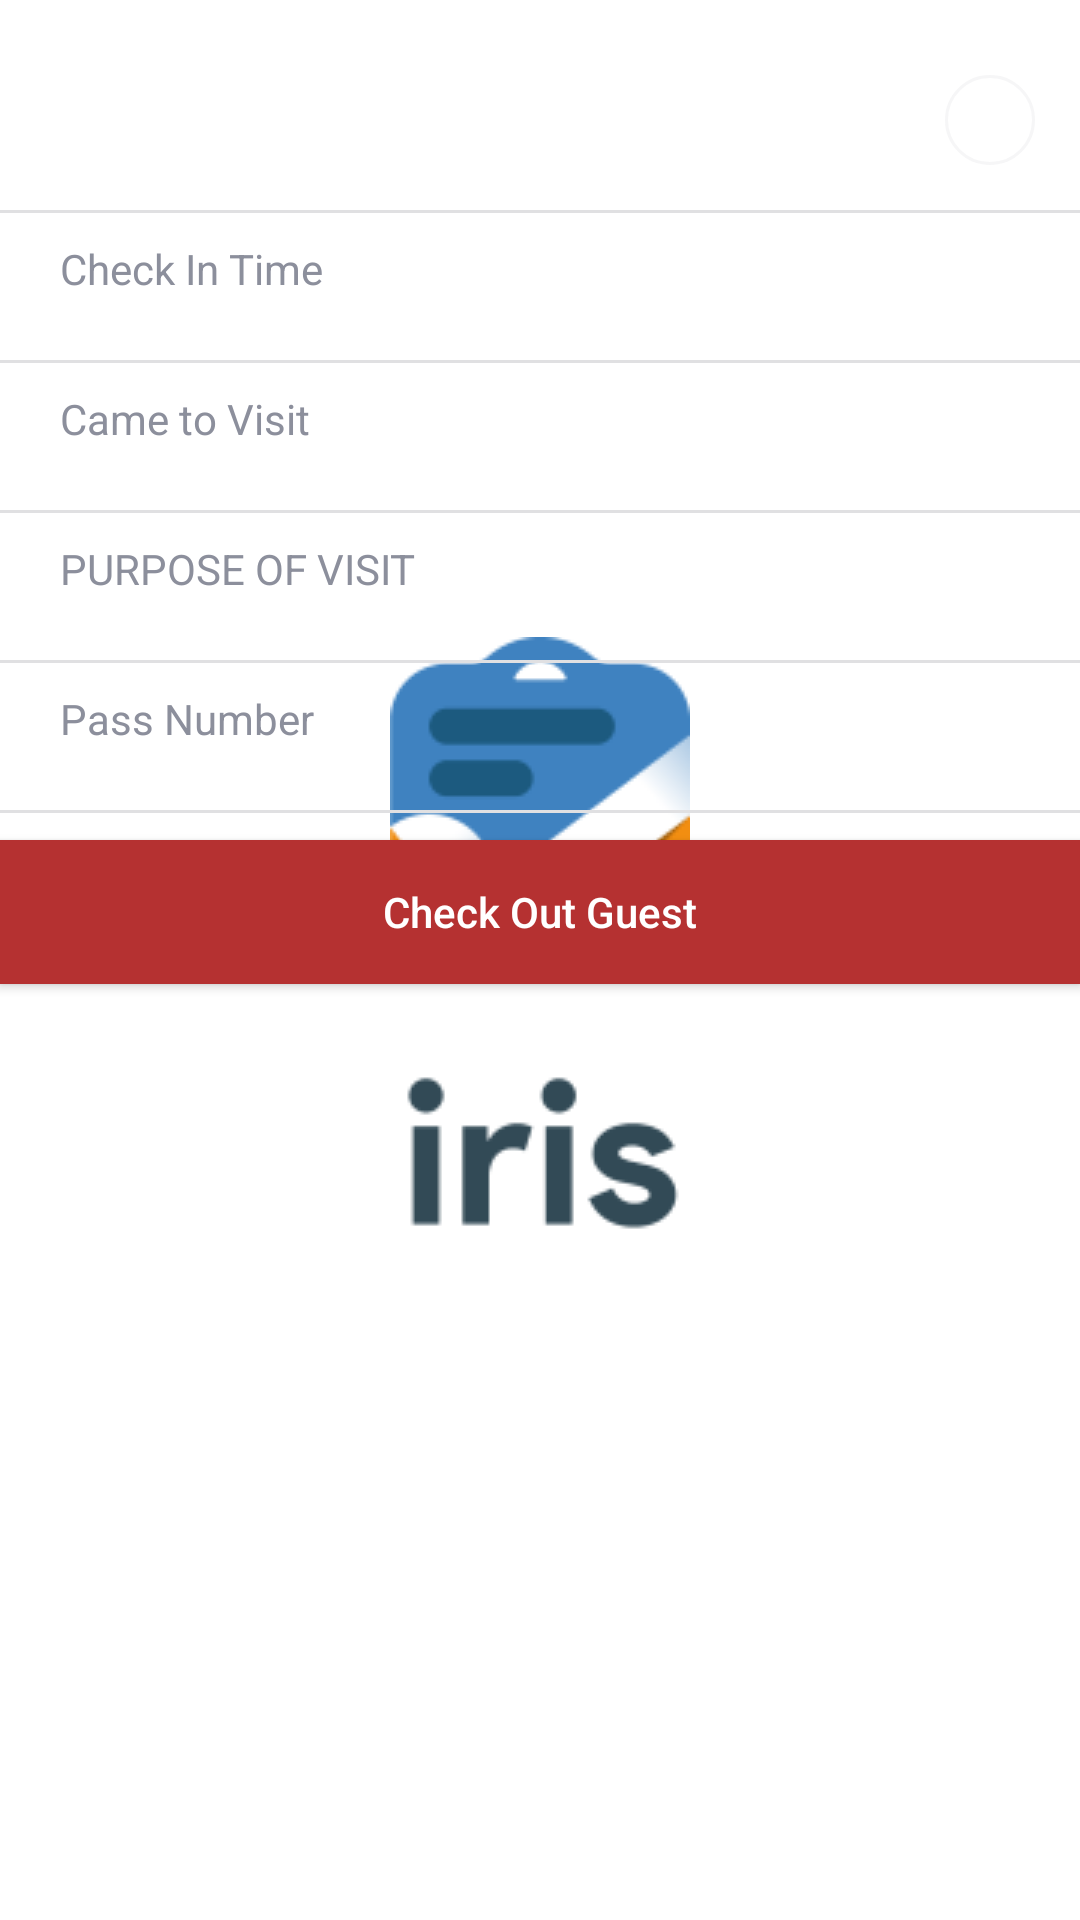

Write the Android layout XML for this screen, with the resource values it uses.
<!-- AndroidManifest.xml: application theme SplashScreen -->
<!-- res/layout/fragment_visitor_info.xml -->
<?xml version="1.0" encoding="utf-8"?>
<androidx.constraintlayout.widget.ConstraintLayout xmlns:android="http://schemas.android.com/apk/res/android"
    android:layout_width="match_parent"
    android:layout_height="match_parent"
    xmlns:app="http://schemas.android.com/apk/res-auto">
    <View
        android:layout_width="match_parent"
        android:layout_height="1dp"
        android:layout_gravity="fill"
        android:layout_marginTop="10dp"
        android:background="@color/borderGrey"
        app:layout_constraintStart_toStartOf="parent"
        app:layout_constraintEnd_toEndOf="parent"
        app:layout_constraintTop_toBottomOf="@id/selectedName"/>


        <TextView
            android:id="@+id/selectedName"
            android:layout_width="150sp"
            android:layout_height="40sp"
            android:textStyle="bold"
            android:textColor="@color/grey"
            android:textSize="50px"
            android:gravity="start"
            android:textAlignment="textStart"
            app:layout_constraintTop_toTopOf="parent"
            app:layout_constraintStart_toStartOf="parent"
             android:layout_margin="20sp"

            />

        <ImageButton
            android:id="@+id/cancel"
            android:layout_width="30dp"
            android:layout_height="30dp"
            android:background="@drawable/cancel_border"
            android:src="@drawable/ic_cancel"
            app:layout_constraintTop_toTopOf="@id/selectedName"
            app:layout_constraintBottom_toBottomOf="@id/selectedName"
            android:layout_marginEnd="15dp"
            android:layout_marginRight="15dp"
            app:layout_constraintEnd_toEndOf="parent"/>



    <View
        android:layout_width="match_parent"
        android:layout_height="1dp"
        android:layout_gravity="fill"
        android:layout_marginTop="10dp"
        android:background="@color/borderGrey"
        app:layout_constraintStart_toStartOf="parent"
        app:layout_constraintEnd_toEndOf="parent"
        app:layout_constraintTop_toBottomOf="@id/checked_time_tv"/>



        <TextView
            android:id="@+id/checked_time_tv"
            android:layout_width="120sp"
            android:layout_height="30sp"
            app:layout_constraintTop_toBottomOf="@id/selectedName"
            app:layout_constraintStart_toStartOf="parent"
            android:hint="Check In Time"
            android:textColorHint="@color/light_grey"
            android:layout_margin="20sp"
            />

        <TextView
            android:id="@+id/checkedIn_time_tv"
            android:layout_width="85sp"
            android:layout_height="20sp"
            android:textStyle="bold"
            android:textColor="@color/grey"
            android:textAlignment="textEnd"
            android:gravity="end"
            android:layout_marginEnd="15dp"
            android:layout_marginRight="15dp"
            app:layout_constraintTop_toTopOf="@id/checked_time_tv"
            app:layout_constraintBottom_toBottomOf="@id/checked_time_tv"
            app:layout_constraintEnd_toEndOf="parent"/>


    <View
        android:layout_width="match_parent"
        android:layout_height="1dp"
        android:layout_gravity="fill"
        android:layout_marginTop="10dp"
        android:background="@color/borderGrey"
        app:layout_constraintStart_toStartOf="parent"
        app:layout_constraintEnd_toEndOf="parent"
        app:layout_constraintTop_toBottomOf="@id/staff_field"/>




        <TextView
            android:id="@+id/staff_field"
            android:layout_width="120sp"
            android:layout_height="30sp"
            android:hint="Came to Visit"
            android:layout_margin="20sp"
            android:textColorHint="@color/light_grey"
            app:layout_constraintTop_toBottomOf="@id/checked_time_tv"
            app:layout_constraintStart_toStartOf="parent"
           />

        <TextView
            android:id="@+id/staff_name_tv"
            android:layout_width="85sp"
            android:layout_height="20sp"
            android:textStyle="bold"
            android:textAlignment="textEnd"
            android:textColor="@color/grey"
            android:gravity="end"
            app:layout_constraintTop_toTopOf="@id/staff_field"
            app:layout_constraintBottom_toBottomOf="@id/staff_field"
            app:layout_constraintEnd_toEndOf="parent"
            android:layout_marginEnd="15dp"
            android:layout_marginRight="15dp"
            />


    <View
        android:layout_width="match_parent"
        android:layout_height="1dp"
        android:layout_gravity="fill"
        android:layout_marginTop="10dp"
        android:background="@color/borderGrey"
        app:layout_constraintStart_toStartOf="parent"
        app:layout_constraintEnd_toEndOf="parent"
        app:layout_constraintTop_toBottomOf="@id/purpose_toVisit_tv"/>




        <TextView
            android:id="@+id/purpose_toVisit_tv"
            android:layout_width="120sp"
            android:layout_height="30sp"
            app:layout_constraintTop_toBottomOf="@id/staff_field"
            app:layout_constraintStart_toStartOf="parent"
            android:hint="@string/purpose_of_visit"
            android:layout_margin="20sp"
            android:textColorHint="@color/light_grey"
            />

        <TextView
            android:id="@+id/purpose_tv"
            android:layout_width="85sp"
            android:layout_height="20sp"
            app:layout_constraintTop_toTopOf="@id/purpose_toVisit_tv"
            app:layout_constraintBottom_toBottomOf="@id/purpose_toVisit_tv"
            app:layout_constraintEnd_toEndOf="parent"
            android:textStyle="bold"
            android:textAlignment="textEnd"
            android:textColor="@color/grey"
            android:layout_marginEnd="15dp"
            android:layout_marginRight="15dp"
            android:gravity="end" />



    <View
        android:layout_width="match_parent"
        android:layout_height="1dp"
        android:layout_gravity="fill"
        android:layout_marginTop="10dp"
        android:background="@color/borderGrey"
        app:layout_constraintStart_toStartOf="parent"
        app:layout_constraintEnd_toEndOf="parent"
        app:layout_constraintTop_toBottomOf="@id/pass_tv"/>


        <TextView
            android:id="@+id/pass_tv"
            android:layout_width="120sp"
            android:layout_height="30sp"
            android:hint="@string/passnumber"
            app:layout_constraintTop_toBottomOf="@id/purpose_toVisit_tv"
            app:layout_constraintStart_toStartOf="parent"
            android:textColorHint="@color/light_grey"
            android:layout_margin="20sp"
            />

        <TextView
            android:id="@+id/passNum_tv"
            android:layout_width="85sp"
            android:layout_height="20sp"
          app:layout_constraintTop_toTopOf="@id/pass_tv"
            app:layout_constraintBottom_toBottomOf="@id/pass_tv"
            app:layout_constraintEnd_toEndOf="parent"
            android:textStyle="bold"
            android:textAlignment="textEnd"
            android:textColor="@color/grey"
            android:gravity="end"
            android:layout_marginEnd="15dp"
            android:layout_marginRight="15dp"/>


    <View
        android:layout_width="match_parent"
        android:layout_height="1dp"
        android:layout_gravity="fill"
        android:layout_marginTop="10dp"
        android:background="@color/borderGrey"
        app:layout_constraintStart_toStartOf="parent"
        app:layout_constraintEnd_toEndOf="parent"
        app:layout_constraintTop_toBottomOf="@id/pass_tv"/>


    <Button
        android:id="@+id/checked_out_btn"
        android:layout_width="match_parent"
        android:layout_height="wrap_content"
        app:layout_constraintStart_toStartOf="parent"
        app:layout_constraintEnd_toEndOf="parent"
        app:layout_constraintTop_toBottomOf="@id/pass_tv"
        android:text="Check Out Guest"
        android:textAllCaps="false"
        android:layout_marginTop="20dp"
        android:background="@color/deep_red"
        android:textColor="@color/white"/>



<ProgressBar
    android:id="@+id/spinner"
    android:layout_width="wrap_content"
    android:layout_height="wrap_content"
    android:visibility="invisible"
    app:layout_constraintTop_toTopOf="parent"
    app:layout_constraintBottom_toBottomOf="parent"
    app:layout_constraintStart_toStartOf="parent"
    app:layout_constraintEnd_toEndOf="parent"/>



</androidx.constraintlayout.widget.ConstraintLayout>
<!-- resources referenced by this layout -->
<resources>
  <color name="borderGrey">#E0E0E2</color>
  <color name="deep_red">#B53131</color>
  <color name="grey">#364753</color>
  <color name="light_grey">#8C8F9C</color>
  <color name="white">#FFFFFF</color>
  <!-- drawable cancel_border (drawable) -->
  <?xml version="1.0" encoding="utf-8"?>
  <shape xmlns:android="http://schemas.android.com/apk/res/android"
      android:shape="oval">
      <solid android:color="@color/white"/>
  
  <stroke android:color="@color/b"
      android:width="1dp"/>
  
      <size android:width="50dp"
          android:height="50dp"/>
  
  </shape>
  <string name="passnumber">Pass Number</string>
  <string name="purpose_of_visit">PURPOSE OF VISIT</string>
  <style name="SplashScreen" parent="Theme.AppCompat.Light.NoActionBar">
          <item name="android:windowBackground">@drawable/splash_screen</item>
  
      </style>
  <color name="b">#148C8F9C</color>
  <!-- drawable splash_screen (drawable) -->
  <?xml version="1.0" encoding="utf-8"?>
  
  <layer-list xmlns:android="http://schemas.android.com/apk/res/android"
      android:opacity="opaque">
  
      <item android:drawable="@color/white"/>
      <item>
  
          <bitmap
              android:gravity="center"
              android:src="@drawable/splash_screen_logo"
  
              />
    </item>
  
  
  </layer-list>
  <!-- drawable splash_screen_logo: png bitmap (drawable, 8064 bytes) -->
</resources>
